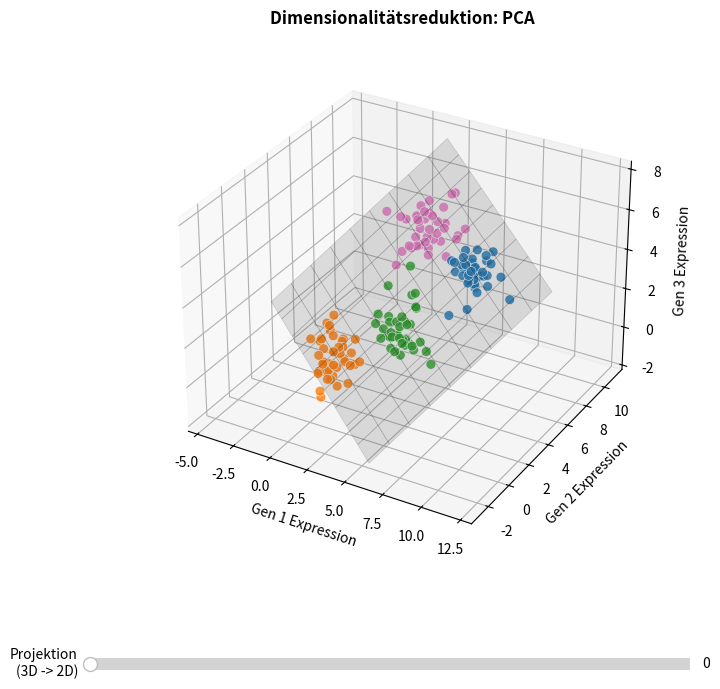

This figure's Python source:
import numpy as np
import matplotlib.pyplot as plt
from matplotlib.widgets import Slider

# --- 1. Daten generieren (4 Cluster in 3D) ---
np.random.seed(42)
n_cells = 40

# Wir erschaffen 4 fiktive Zelltypen in einem 3D-Gen-Raum (Gen 1, Gen 2, Gen 3)
# Die Wolke ist absichtlich länglich / schräg im Raum verteilt
c1 = np.random.randn(n_cells, 3) * 0.8 + [1, 1, 1]
c2 = np.random.randn(n_cells, 3) * 0.8 + [4, 3, 2]
c3 = np.random.randn(n_cells, 3) * 0.8 + [7, 6, 4]
c4 = np.random.randn(n_cells, 3) * 0.8 + [3, 7, 5]

# Alle Daten zusammenfügen
X_original = np.vstack([c1, c2, c3, c4])

# Farben für die Zelltypen
colors = ['#ff7f0e']*n_cells + ['#2ca02c']*n_cells + ['#1f77b4']*n_cells + ['#e377c2']*n_cells


# --- 2. Die PCA Mathematik (ohne externe Bibliotheken, nur NumPy) ---
# Schritt 1: Daten zentrieren (Mittelpunkt auf 0,0,0 schieben)
X_mean = np.mean(X_original, axis=0)
X_centered = X_original - X_mean

# Schritt 2: Hauptkomponenten (PCs) berechnen mittels Singulärwertzerlegung (SVD)
U, S, Vt = np.linalg.svd(X_centered, full_matrices=False)
PC = Vt[:2, :] # Wir nehmen nur die zwei wichtigsten Komponenten (PC1 und PC2)

# Schritt 3: Die 3D-Punkte auf die 2D-Ebene projizieren (Schattenwurf)
Z_2d = X_centered @ PC.T 

# Schritt 4: Die 2D-Punkte zurück in den 3D-Raum übersetzen (damit sie flach auf der Ebene liegen)
X_projected = (Z_2d @ PC) + X_mean


# --- 3. Den Plot aufbauen ---
fig = plt.figure(figsize=(10, 8))
fig.canvas.manager.set_window_title('PCA 3D Projection Simulator')

# 3D Achsensystem erstellen
ax = fig.add_subplot(111, projection='3d')
plt.subplots_adjust(bottom=0.25) # Platz für Slider machen

# Die Punkte zeichnen (Startzustand: 3D)
scat = ax.scatter(X_original[:,0], X_original[:,1], X_original[:,2], 
                  c=colors, s=50, alpha=0.8, edgecolor='w', linewidth=0.5)

# --- 4. Die PC-Ebene visualisieren (als halbtransparentes Gitter) ---
# Ein Gitternetz erstellen, das der PC1/PC2 Ebene entspricht
grid_range = np.linspace(-6, 6, 10)
grid_x, grid_y = np.meshgrid(grid_range, grid_range)
plane_3d = np.zeros((10, 10, 3))

# Gitter-Punkte in den 3D-Raum drehen
for i in range(10):
    for j in range(10):
        plane_3d[i, j, :] = grid_x[i, j] * PC[0] + grid_y[i, j] * PC[1] + X_mean

# Die Ebene in den Raum zeichnen
ax.plot_surface(plane_3d[:,:,0], plane_3d[:,:,1], plane_3d[:,:,2], 
                alpha=0.15, color='gray', edgecolor='black', linewidth=0.5)


# Achsen beschriften und formatieren
ax.set_title("Dimensionalitätsreduktion: PCA", fontweight='bold', pad=20)
ax.set_xlabel("Gen 1 Expression")
ax.set_ylabel("Gen 2 Expression")
ax.set_zlabel("Gen 3 Expression")

# --- 5. Interaktivität (Slider & Animation) ---
ax_slider = plt.axes([0.2, 0.1, 0.6, 0.03])
slider = Slider(ax_slider, 'Projektion\n(3D -> 2D)', 0.0, 1.0, valinit=0.0, color='royalblue')

def update(val):
    t = slider.val
    # Die Interpolation: Wir berechnen die Zwischenstationen zwischen 3D und "plattgedrückt"
    X_current = (1 - t) * X_original + t * X_projected
    
    # Koordinaten im 3D-Plot aktualisieren
    scat._offsets3d = (X_current[:,0], X_current[:,1], X_current[:,2])
    fig.canvas.draw_idle()

slider.on_changed(update)

plt.show()
